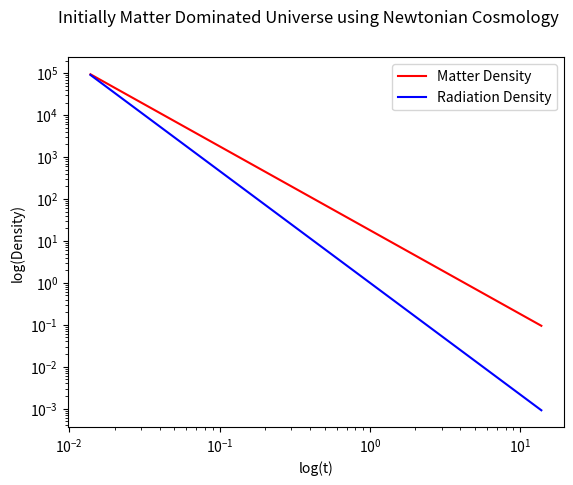

This chart was generated by the following Python code:
import numpy as np
import matplotlib.pyplot as plt
from sympy import *
t=symbols('t')
a=t**(2/3) #Matter dominated universe
adot=diff(a,t)
adot2=diff(a,t,2)
rho_mat=18*a**-3
rho_rad=a**-4
H=(rho_mat+rho_rad)**(1/2)
print("The relation between matter density and time is:",rho_mat)
print("The relation between radiation density and time is:",rho_rad)
print("The relation between Hubble parameter and time is:",H)
H=lambdify(t,H)
rho_mat=lambdify(t,rho_mat)
rho_rad=lambdify(t,rho_rad)
t=np.linspace(0,13.8,1000)
plt.plot(t,rho_mat(t),color='red',label='Matter Density')
plt.plot(t,rho_rad(t),color='blue',label='Radiation Density')
#plt.plot(t,H(t),color='green',label='Hubble Parameter')
plt.xscale('log')
plt.yscale('log')
plt.xlabel("log(t)")
plt.ylabel("log(Density)")
plt.suptitle("Initially Matter Dominated Universe using Newtonian Cosmology")
plt.legend(loc='best')
plt.savefig('Matter Dominated Universe.png')
plt.show()
